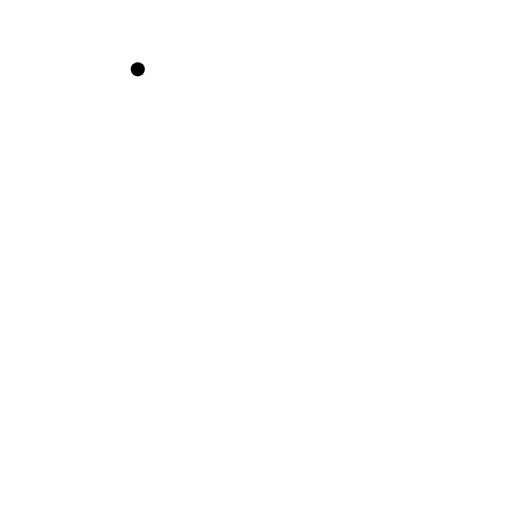
t = 0.00 s
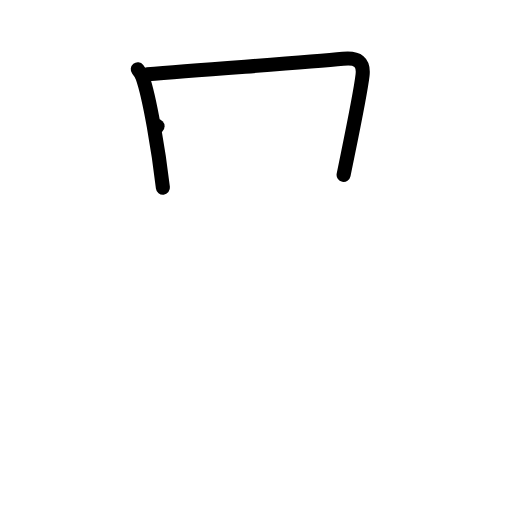
t = 2.00 s
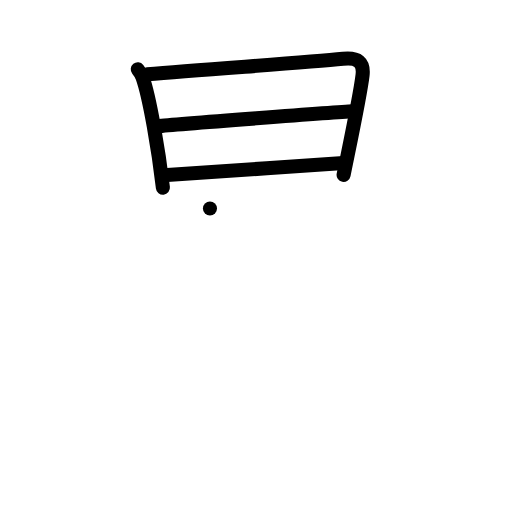
t = 4.00 s
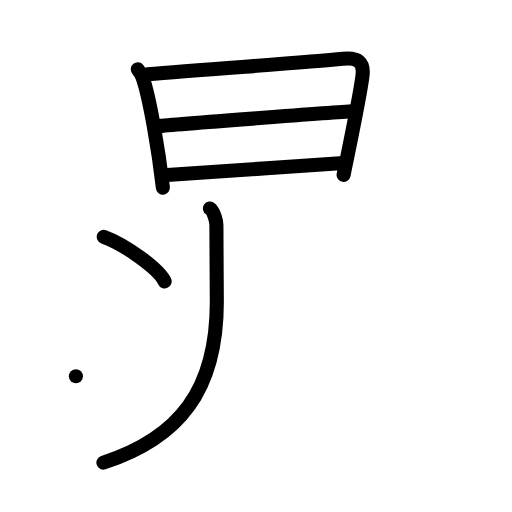
t = 6.00 s
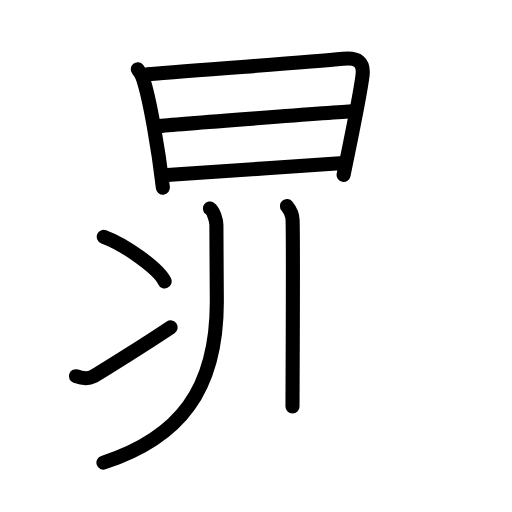
t = 7.83 s
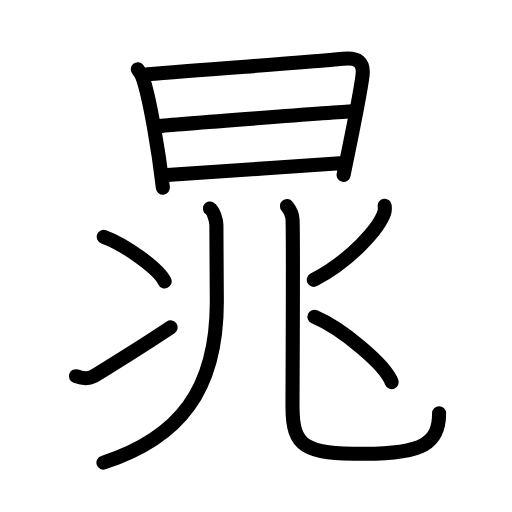
t = 10.00 s

The animated SVG that drew these frames (rendered in a browser with its animation timeline set to each time). Animation: 28 SMIL elements (animate=28); one cycle of 10.00 s.

<?xml version="1.0" encoding="UTF-8"?>
<!--
AniKanjiVG is licensed by CC-BY-SA Paul C. Sommerhoff (https://bitbucket.org/sommerhoff/anikanjivg).
AniKanjiVG uses KanjiVG which is licensed by CC-BY-SA Ulrich Apel (http://kanjivg.tagaini.net).
See also http://creativecommons.org/licenses/by-sa/3.0/
-->
<svg xmlns:kvg='http://kanjivg.tagaini.net' xmlns='http://www.w3.org/2000/svg' width='109' height='109' viewBox='0 0 109 109' style='fill:none;stroke:#000000;stroke-width:3;stroke-linecap:round;stroke-linejoin:round;' id="kvg:kanji_06641"><g id="kvg:06641" kvg:element="晁"><g id="kvg:06641-g1" kvg:element="日" kvg:position="top" kvg:radical="general"><path id="kvg:06641-s1" kvg:type="㇑" d="M29.33,14.76c0.33,0.41,0.84,1.2,1.02,1.71c1.5,4.26,3.41,15.53,4.33,23.48"><animate attributeName="d" begin="0.0s" dur="0.5s" from="M29.33,14.76C29.33,14.76,29.33,14.76,29.33,14.76" to="M29.33,14.76c0.33,0.41,0.84,1.2,1.02,1.71" />
<animate attributeName="d" begin="0.5s" dur="0.5s" from="M29.33,14.76c0.33,0.41,0.84,1.2,1.02,1.71c0,0,0,0,0,0,0" to="M29.33,14.76c0.33,0.41,0.84,1.2,1.02,1.71c1.5,4.26,3.41,15.53,4.33,23.48" />
</path>
<path id="kvg:06641-s2" kvg:type="㇕a" d="M31.38,15.83c11.6-1.07,32.98-2.4,41.65-3.3c3.18-0.33,4.48,0.71,4.15,3.51c-0.51,4.31-2.58,14.01-4.03,21.19"><animate attributeName="d" begin="1.0s" dur="0.3333333333333333s" from="M31.38,15.83C31.38,15.83,31.38,15.83,31.38,15.83" to="M31.38,15.83c11.6-1.07,32.98-2.4,41.65-3.3" />
<animate attributeName="d" begin="1.3333333333333333s" dur="0.3333333333333333s" from="M31.38,15.83c11.6-1.07,32.98-2.4,41.65-3.3c0,0,0,0,0,0,0" to="M31.38,15.83c11.6-1.07,32.98-2.4,41.65-3.3c3.18-0.33,4.48,0.71,4.15,3.51" />
<animate attributeName="d" begin="1.6666666666666665s" dur="0.3333333333333333s" from="M31.38,15.83c11.6-1.07,32.98-2.4,41.65-3.3c3.18-0.33,4.48,0.71,4.15,3.51c0,0,0,0,0,0,0" to="M31.38,15.83c11.6-1.07,32.98-2.4,41.65-3.3c3.18-0.33,4.48,0.71,4.15,3.51c-0.51,4.31-2.58,14.01-4.03,21.19" />
<animate attributeName="d" begin="0s" dur="1.0s" from="M-100,-100" to="M-100,-100" />
</path>
<path id="kvg:06641-s3" kvg:type="㇐a" d="M33.54,26.86c3.78-0.42,38.47-3,41.6-3.17"><animate attributeName="d" begin="2.0s" dur="1.0s" from="M33.54,26.86C33.54,26.86,33.54,26.86,33.54,26.86" to="M33.54,26.86c3.78-0.42,38.47-3,41.6-3.17" />
<animate attributeName="d" begin="0s" dur="2.0s" from="M-100,-100" to="M-100,-100" />
</path>
<path id="kvg:06641-s4" kvg:type="㇐a" d="M34.78,37.3c8.35-0.46,26.83-1.87,38.36-2.61"><animate attributeName="d" begin="3.0s" dur="1.0s" from="M34.78,37.3C34.78,37.3,34.78,37.3,34.78,37.3" to="M34.78,37.3c8.35-0.46,26.83-1.87,38.36-2.61" />
<animate attributeName="d" begin="0s" dur="3.0s" from="M-100,-100" to="M-100,-100" />
</path>
</g>
<g id="kvg:06641-g2" kvg:element="兆" kvg:position="bottom"><g id="kvg:06641-g3" kvg:element="儿" kvg:part="1" kvg:original="八" kvg:position="left"><g id="kvg:06641-g4" kvg:element="丿"><path id="kvg:06641-s5" kvg:type="㇒" d="M44.7,44.39c0.78,0.52,1.37,2.6,1.37,3.5c0,5.66,0.09,10.16,0.09,16.39c0,18.67-7.91,28.96-24.14,34.21"><animate attributeName="d" begin="4.0s" dur="0.3333333333333333s" from="M44.7,44.39C44.7,44.39,44.7,44.39,44.7,44.39" to="M44.7,44.39c0.78,0.52,1.37,2.6,1.37,3.5" />
<animate attributeName="d" begin="4.333333333333333s" dur="0.3333333333333333s" from="M44.7,44.39c0.78,0.52,1.37,2.6,1.37,3.5c0,0,0,0,0,0,0" to="M44.7,44.39c0.78,0.52,1.37,2.6,1.37,3.5c0,5.66,0.09,10.16,0.09,16.39" />
<animate attributeName="d" begin="4.666666666666667s" dur="0.3333333333333333s" from="M44.7,44.39c0.78,0.52,1.37,2.6,1.37,3.5c0,5.66,0.09,10.16,0.09,16.39c0,0,0,0,0,0,0" to="M44.7,44.39c0.78,0.52,1.37,2.6,1.37,3.5c0,5.66,0.09,10.16,0.09,16.39c0,18.67-7.91,28.96-24.14,34.21" />
<animate attributeName="d" begin="0s" dur="4.0s" from="M-100,-100" to="M-100,-100" />
</path>
</g>
<g id="kvg:06641-g5" kvg:element="冫"><g id="kvg:06641-g6" kvg:position="top"><path id="kvg:06641-s6" kvg:type="㇔" d="M22.09,50.41c4.58,1.68,11.82,6.89,12.96,9.5"><animate attributeName="d" begin="5.0s" dur="1.0s" from="M22.09,50.41C22.09,50.41,22.09,50.41,22.09,50.41" to="M22.09,50.41c4.58,1.68,11.82,6.89,12.96,9.5" />
<animate attributeName="d" begin="0s" dur="5.0s" from="M-100,-100" to="M-100,-100" />
</path>
</g>
<g id="kvg:06641-g7" kvg:position="bottom"><path id="kvg:06641-s7" kvg:type="㇀" d="M16.16,80.09c1.3,0.47,2.6,0.63,3.59,0.09c1.37-0.74,11.21-6.91,16.58-10.5"><animate attributeName="d" begin="6.0s" dur="0.5s" from="M16.16,80.09C16.16,80.09,16.16,80.09,16.16,80.09" to="M16.16,80.09c1.3,0.47,2.6,0.63,3.59,0.09" />
<animate attributeName="d" begin="6.5s" dur="0.5s" from="M16.16,80.09c1.3,0.47,2.6,0.63,3.59,0.09c0,0,0,0,0,0,0" to="M16.16,80.09c1.3,0.47,2.6,0.63,3.59,0.09c1.37-0.74,11.21-6.91,16.58-10.5" />
<animate attributeName="d" begin="0s" dur="6.0s" from="M-100,-100" to="M-100,-100" />
</path>
</g>
</g>
</g>
<g id="kvg:06641-g8" kvg:position="right"><g id="kvg:06641-g9" kvg:element="儿" kvg:part="2" kvg:original="八"><path id="kvg:06641-s8" kvg:type="㇟" d="M61.1,43.87c0.64,0.8,1.16,1.74,1.19,2.98c0.17,5.5-0.02,35.94-0.02,39.68c0,8.74,2.68,10.08,15.33,10.08s15.88-2.36,15.88-8.63"><animate attributeName="d" begin="7.0s" dur="0.3333333333333333s" from="M61.1,43.87C61.1,43.87,61.1,43.87,61.1,43.87" to="M61.1,43.87c0.64,0.8,1.16,1.74,1.19,2.98" />
<animate attributeName="d" begin="7.333333333333333s" dur="0.3333333333333333s" from="M61.1,43.87c0.64,0.8,1.16,1.74,1.19,2.98c0,0,0,0,0,0,0" to="M61.1,43.87c0.64,0.8,1.16,1.74,1.19,2.98c0.17,5.5-0.02,35.94-0.02,39.68" />
<animate attributeName="d" begin="7.666666666666667s" dur="0.3333333333333333s" from="M61.1,43.87c0.64,0.8,1.16,1.74,1.19,2.98c0.17,5.5-0.02,35.94-0.02,39.68c0,0,0,0,0,0,0" to="M61.1,43.87c0.64,0.8,1.16,1.74,1.19,2.98c0.17,5.5-0.02,35.94-0.02,39.68c0,8.74,2.68,10.08,15.33,10.08s15.88-2.36,15.88-8.63" />
<animate attributeName="d" begin="0s" dur="7.0s" from="M-100,-100" to="M-100,-100" />
</path>
</g>
<path id="kvg:06641-s9" kvg:type="㇒" d="M81.89,43.79c0.04,0.37,0.09,0.96-0.08,1.49c-1.03,3.15-6.93,10.06-15,14.3"><animate attributeName="d" begin="8.0s" dur="0.5s" from="M81.89,43.79C81.89,43.79,81.89,43.79,81.89,43.79" to="M81.89,43.79c0.04,0.37,0.09,0.96-0.08,1.49" />
<animate attributeName="d" begin="8.5s" dur="0.5s" from="M81.89,43.79c0.04,0.37,0.09,0.96-0.08,1.49c0,0,0,0,0,0,0" to="M81.89,43.79c0.04,0.37,0.09,0.96-0.08,1.49c-1.03,3.15-6.93,10.06-15,14.3" />
<animate attributeName="d" begin="0s" dur="8.0s" from="M-100,-100" to="M-100,-100" />
</path>
<path id="kvg:06641-s10" kvg:type="㇔" d="M66.94,67.44c5.81,2.46,15.01,10.1,16.46,13.92"><animate attributeName="d" begin="9.0s" dur="1.0s" from="M66.94,67.44C66.94,67.44,66.94,67.44,66.94,67.44" to="M66.94,67.44c5.81,2.46,15.01,10.1,16.46,13.92" />
<animate attributeName="d" begin="0s" dur="9.0s" from="M-100,-100" to="M-100,-100" />
</path>
</g>
</g>
</g>
</svg>
